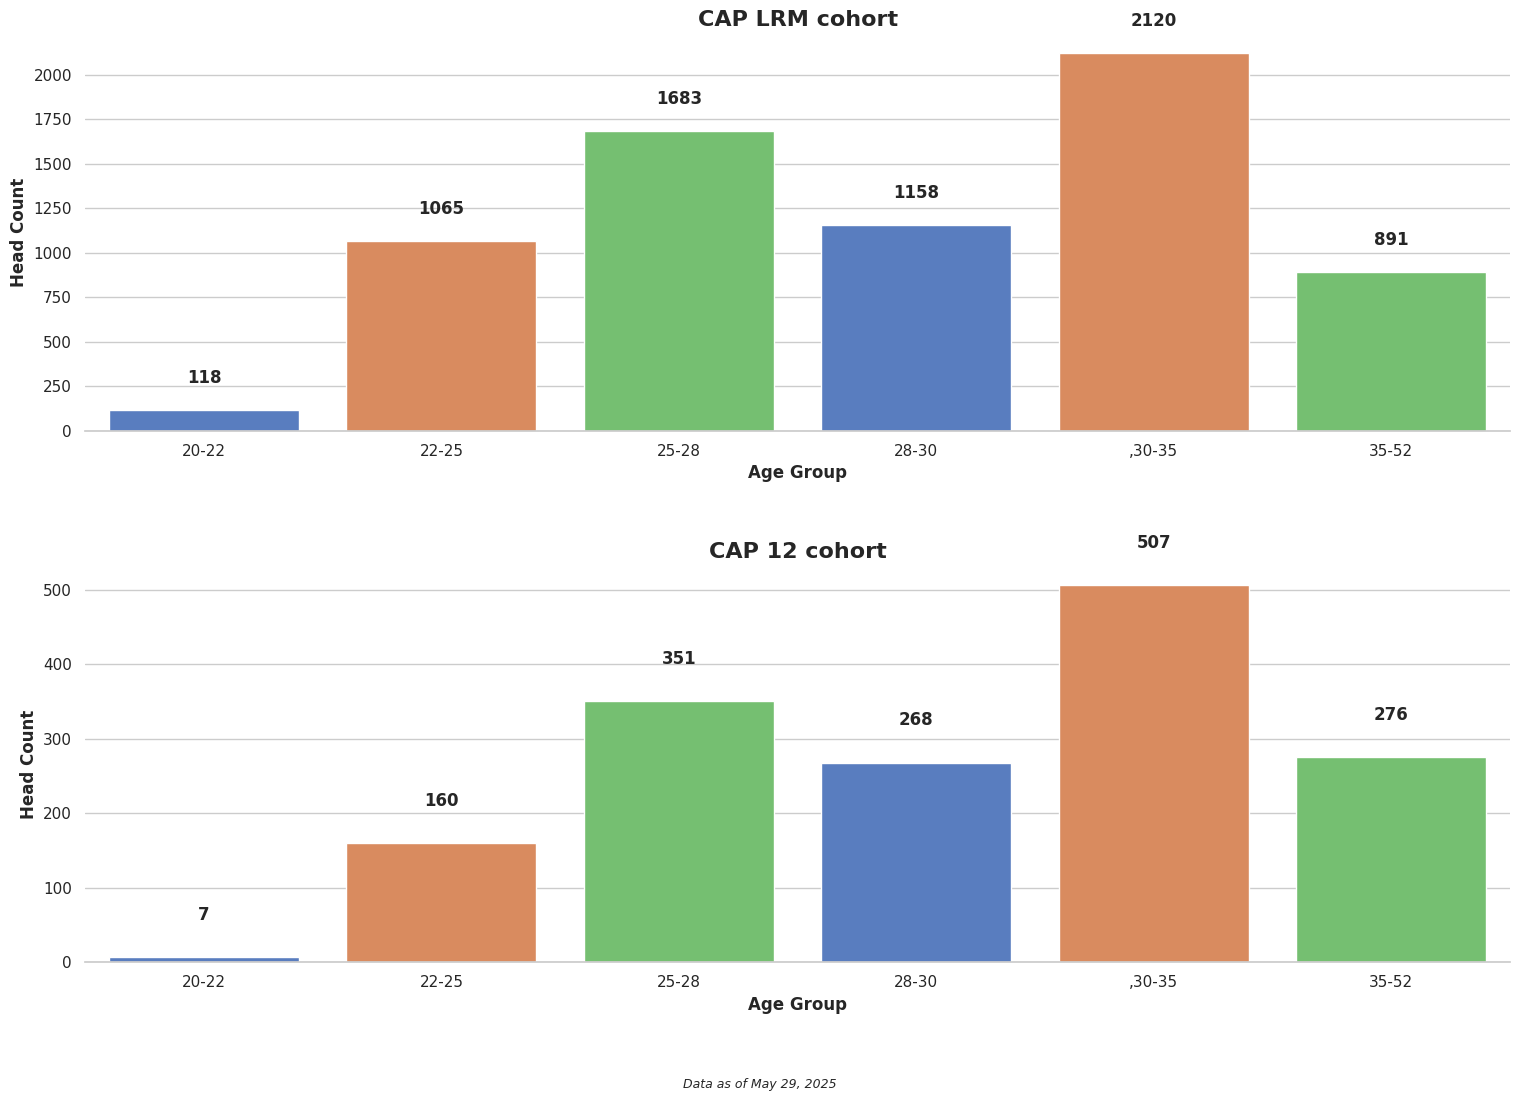

Write the Python code that produced this figure.
import matplotlib.pyplot as plt
import numpy as np
import seaborn as sns
import pandas as pd

# Set seaborn style
sns.set_theme(style="whitegrid")  # Set the seaborn theme
plt.rcParams['font.family'] = 'sans-serif'  # Use a cleaner font

# Data for the bar chart
categories = ['20-22', '22-25','25-28', '28-30',',30-35', '35-52']

values = [118, 1065, 1683, 1158, 2120, 891]
values2 = [7, 160, 351, 268, 507, 276]

# Create figure and axis with seaborn color palette
fig, axes = plt.subplots(2, 1, figsize=(16, 12))
palette = sns.color_palette("muted", 3)  # Choose a nice color palette

# Create dataframe for both subplots
df1 = pd.DataFrame({'Categories': categories, 'Values': values})
df2 = pd.DataFrame({'Categories': categories, 'Values': values2})

# Create the bar charts with seaborn
bars1 = sns.barplot(x='Categories', y='Values', data=df1, palette=palette, ax=axes[0])
bars2 = sns.barplot(x='Categories', y='Values', data=df2, palette=palette, ax=axes[1])

# Add labels and title with improved styling for first subplot
axes[0].set_xlabel('Age Group', fontsize=12, fontweight='bold')
axes[0].set_ylabel('Head Count', fontsize=12, fontweight='bold')
axes[0].set_title('CAP LRM cohort', fontsize=16, fontweight='bold')

# Add values on top of bars for first subplot
for i, v in enumerate(values):
    axes[0].text(i, v + 150, str(v), ha='center', fontweight='bold')

# Add labels and title with improved styling for second subplot
axes[1].set_xlabel('Age Group', fontsize=12, fontweight='bold')
axes[1].set_ylabel('Head Count', fontsize=12, fontweight='bold')
axes[1].set_title('CAP 12 cohort', fontsize=16, fontweight='bold')

# Add values on top of bars for second subplot
for i, v in enumerate(values2):
    axes[1].text(i, v + 50, str(v), ha='center', fontweight='bold')

# Customize the grid for both subplots
sns.despine(left=True, ax=axes[0])  # Remove the left spine for cleaner look
sns.despine(left=True, ax=axes[1])  # Remove the left spine for cleaner look

# Add context information
plt.figtext(0.5, 0.01, 'Data as of May 29, 2025', ha='center', fontsize=9, fontstyle='italic')

# Add finishing touches
plt.tight_layout(pad=3.0, rect=[0, 0.03, 1, 0.95])
plt.savefig('Plot1 Head Count.png', dpi=300, bbox_inches='tight')  # Save high-quality image
plt.show()